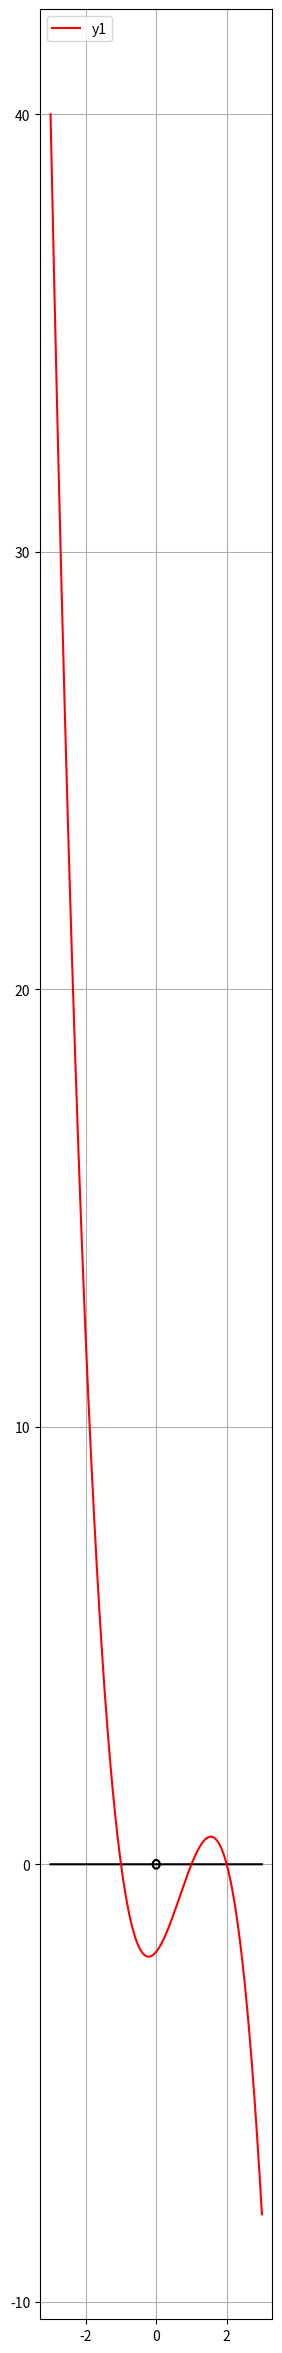

Recreate this plot in Python.
import numpy as np
import matplotlib.pyplot as plt

print("\033c")

x = np.linspace(-3, 3, 10000)
plt.figure(figsize=(3, 30))

plt.plot(x, -(0.01 - x ** 2) ** 0.5, '-k')
plt.plot(x, (0.01 - x ** 2) ** 0.5, 'k')

y = x - x - 0
y1 = (x ** 3 - 2 * x ** 2 - x + 2)

plt.plot(x, -y, '-k')
plt.plot(x, -y1, '-r', label='y1')

plt.legend(loc='upper left')
plt.grid()
plt.show()
